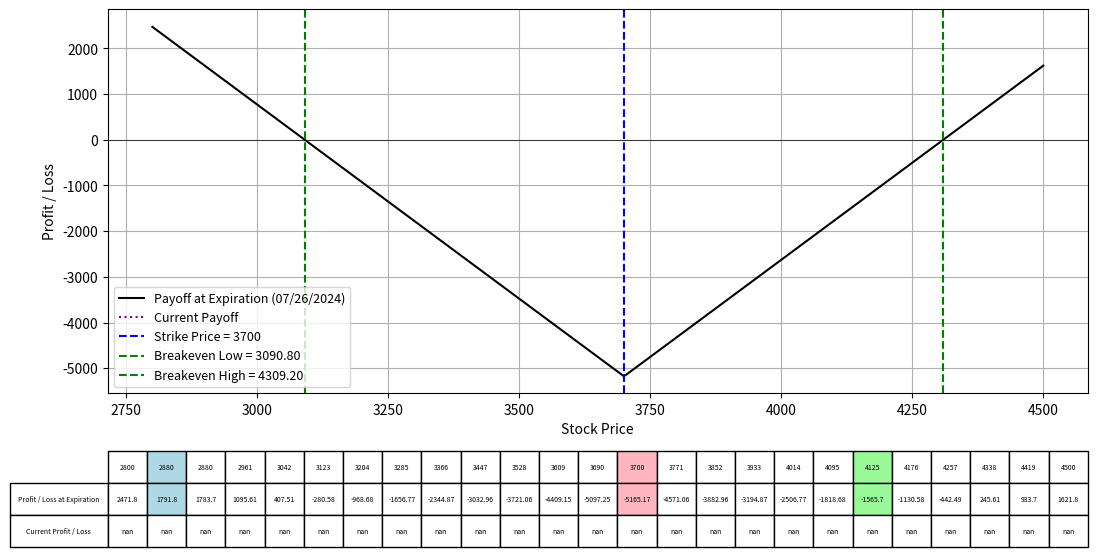

Recreate this plot in Python.
import numpy as np
import matplotlib.pyplot as plt
from scipy.stats import norm
from datetime import datetime

# Black-Scholes formula for call option price
def black_scholes_call(S, K, T, r, sigma):
    d1 = (np.log(S / K) + (r + 0.5 * sigma**2) * T) / (sigma * np.sqrt(T))
    d2 = d1 - sigma * np.sqrt(T)
    call_price = (S * norm.cdf(d1) - K * np.exp(-r * T) * norm.cdf(d2))
    return call_price

# Black-Scholes formula for put option price
def black_scholes_put(S, K, T, r, sigma):
    d1 = (np.log(S / K) + (r + 0.5 * sigma**2) * T) / (sigma * np.sqrt(T))
    d2 = d1 - sigma * np.sqrt(T)
    put_price = (K * np.exp(-r * T) * norm.cdf(-d2) - S * norm.cdf(-d1))
    return put_price

# Define the parameters for the option strategy
lower_range = 2800
upper_range = 4500
lower_val = 2880
upper_val = 4125
expiration_date = "07/26/2024"  # Expiration date of all options
K = 3700  # Strike price for both the long call and long put
IV = 0.626  # Implied Volatility for options
premium_paid_put = 363.9 # Premium paid for long put
premium_paid_call = 245.3  # Premium paid for long call
num_contracts = 8.5

r = 0.01  # Risk-free rate
S = np.linspace(lower_range, upper_range, 400)  # Range of stock prices

# Calculate the time to expiration for the options
date1 = datetime.strptime(expiration_date, "%m/%d/%Y")
today = datetime.today()
T = (date1 - today).days / 365.0  # Time to expiration in years

# Calculate the price for the options today
call_price_today = black_scholes_call(S, K, T, r, IV)
put_price_today = black_scholes_put(S, K, T, r, IV)

# Calculate the payoff for the long straddle at expiration
payoff_long_put = np.maximum(K - S, 0) - premium_paid_put
payoff_long_call = np.maximum(S - K, 0) - premium_paid_call
payoff_long_straddle = (payoff_long_put + payoff_long_call) * num_contracts

# Calculate the current payoff for today
current_payoff = (put_price_today + call_price_today - premium_paid_put - premium_paid_call) * num_contracts

# Calculate the total premium paid
total_premium_paid = (premium_paid_put + premium_paid_call) * num_contracts

# Calculate the breakeven prices
breakeven_price_low = K - total_premium_paid / num_contracts
breakeven_price_high = K + total_premium_paid / num_contracts

# Plotting the payoffs
fig, ax = plt.subplots(figsize=(14, 8))
ax.plot(S, payoff_long_straddle, label=f'Payoff at Expiration ({expiration_date})', color='black')
ax.plot(S, current_payoff, label='Current Payoff', linestyle='dotted', color='purple')
ax.set_xlabel("Stock Price")
ax.set_ylabel("Profit / Loss")
ax.axhline(0, color='black', lw=0.5)
ax.axvline(K, color='blue', linestyle='--', label=f"Strike Price = {K}")
ax.axvline(breakeven_price_low, color='green', linestyle='--', label=f"Breakeven Low = {breakeven_price_low:.2f}")
ax.axvline(breakeven_price_high, color='green', linestyle='--', label=f"Breakeven High = {breakeven_price_high:.2f}")
ax.legend(fontsize=9)
ax.grid(True)

# Selecting specific prices for the table
table_prices = np.linspace(lower_range, upper_range, 22)
table_prices = np.append(table_prices, [K, lower_val, upper_val])
table_prices = np.unique(np.sort(table_prices))  # Ensure sorted and unique values

# Interpolating payoffs at these prices
table_payoffs = np.interp(table_prices, S, payoff_long_straddle)  # Interpolating payoffs at these prices
table_current_payoffs = np.interp(table_prices, S, current_payoff)  # Interpolating current payoffs at these prices

# Adding a table at the bottom of the plot
table = plt.table(cellText=[np.round(table_payoffs, 2), np.round(table_current_payoffs, 2)],
                  rowLabels=['Profit / Loss at Expiration', 'Current Profit / Loss'],
                  colLabels=table_prices.astype(int),
                  cellLoc='center',
                  rowLoc='center',
                  loc='bottom',
                  bbox=[0.0, -0.4, 1, 0.25])  # Adjust bbox to fit within figure

# Highlighting the columns for K and breakeven prices
highlight_strikes = [K, lower_val, upper_val]
colors = ['#FFB6C1', '#ADD8E6', '#98FB98']
for col in range(len(table_prices)):
    if table_prices[col] in highlight_strikes:
        table[(0, col)].set_facecolor(colors[highlight_strikes.index(table_prices[col])])
        table[(1, col)].set_facecolor(colors[highlight_strikes.index(table_prices[col])])

plt.subplots_adjust(left=0.2, bottom=0.4)
plt.show()
